Run: headless pygame with SDL's dummy video driver; simulated clock (each Clock.tick advances the game by its frame time, no real sleeping); random seed 0; keys injected as events and as key.get_pressed() state; no mouse input.
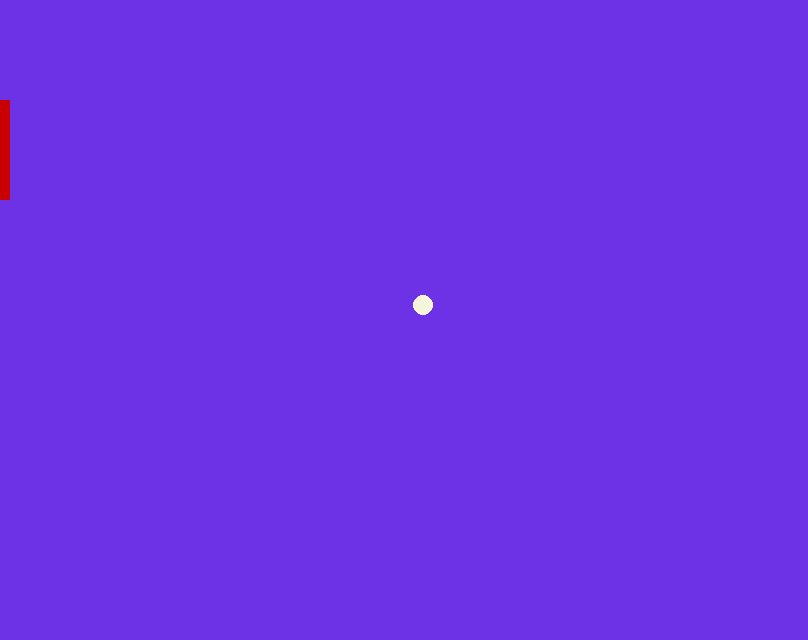
Frame 1 of 4 · flips 1–60 · no input
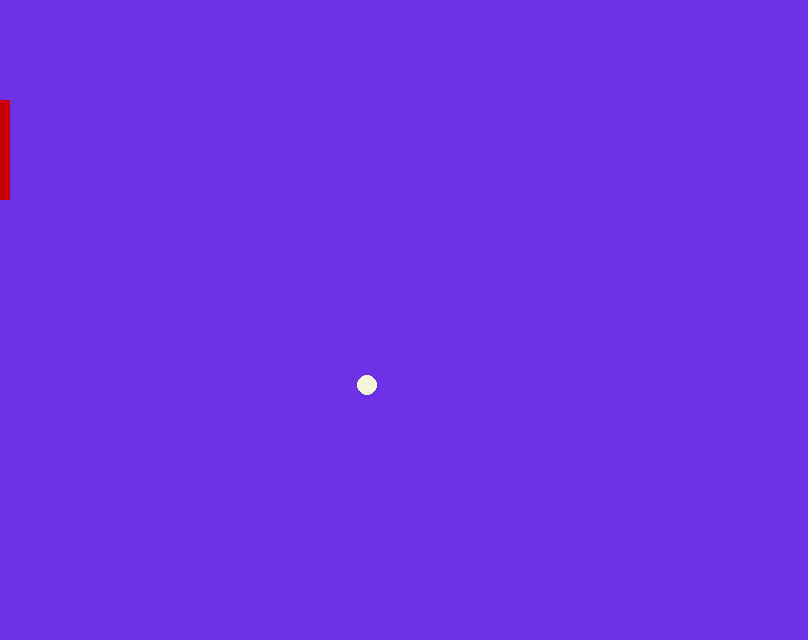
Frame 2 of 4 · flips 61–180 · tapped SPACE, RETURN · held RIGHT (→), D
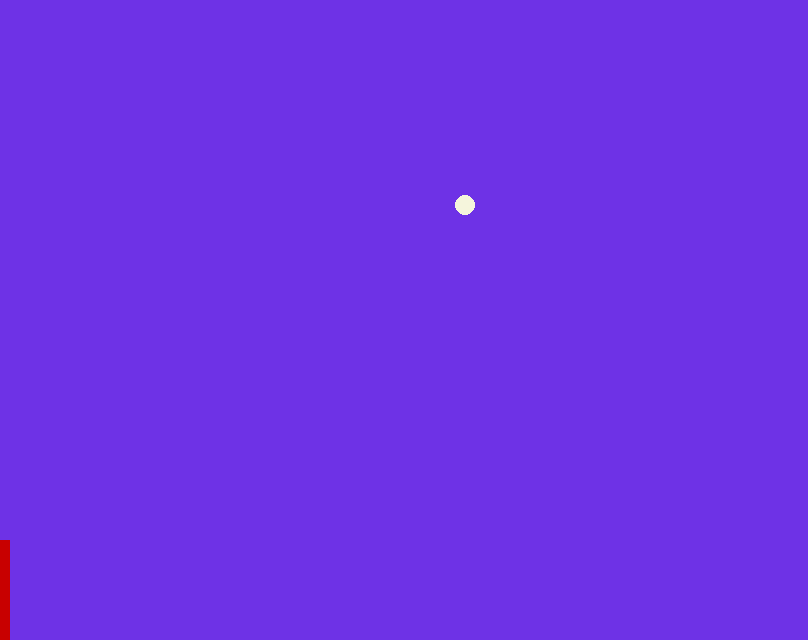
Frame 3 of 4 · flips 181–300 · held DOWN (↓), S
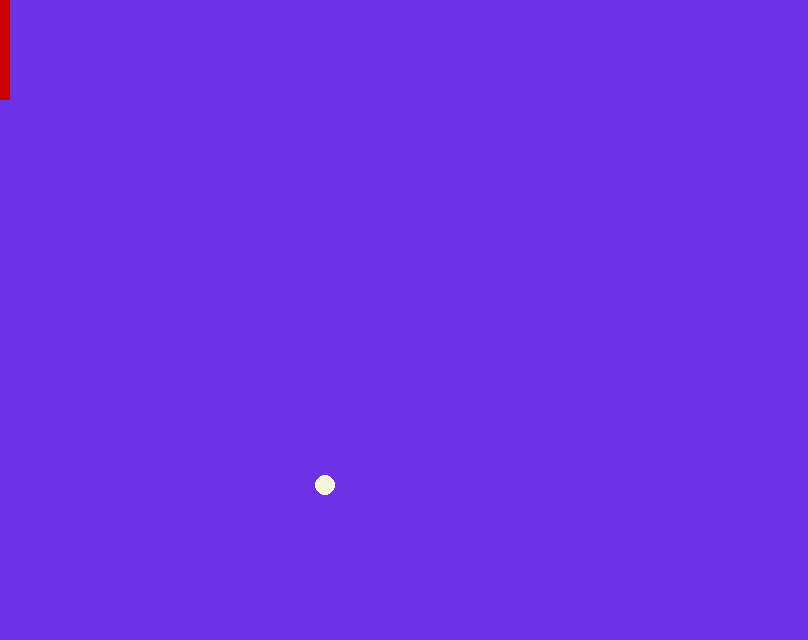
Frame 4 of 4 · flips 301–420 · held LEFT (←), A, UP (↑), W

The pygame program that drew these frames:

#!/usr/bin/env python3
# -*- encoding: utf-8 -*-
'''
@File    :  pong.py
@Time    :  2020/11/27 20:23:15
@Author  :  Kearney
@Version :  0.0.0
@Contact :  191615342@qq.com
@License :  GPL 3.0
@Desc    :  基于py3-pygame的乒乓球游戏
'''
import pygame
from pygame.locals import K_DOWN, K_UP
import time

WIDTH = 808
HEIGHT = 640

CBACK = (110, 50, 230)
CBALL = (245, 245, 220)
CRKT = (200, 0, 0)


def main():
    x = 10  # 球数据
    y = 10
    radius = 10
    speedx = 7
    speedy = 5

    rkty = 100  # 球拍数据，球拍默认位置
    rkth = 100  # 球拍默认宽度
    rkstep = 5  # 每次移动球拍的距离

    isUppress = False  # 键盘“上” 是否按下
    isDownpress = False  # 键盘“下” 是否按下

    pygame.init()
    screen = pygame.display.set_mode((WIDTH, HEIGHT))
    pygame.display.set_caption('Pong Pygame program')

    while True:
        screen.fill(CBACK)  # 清空画面为背景色
        time.sleep(0.01)
        for event in pygame.event.get():
            if event.type == pygame.QUIT:
                pygame.quit()
                return 0
            if event.type == pygame.KEYDOWN:  # 键盘上下按钮响应
                pressed_keys = pygame.key.get_pressed()
                if pressed_keys[K_UP]:
                    isUppress = True  # 用标志来解决键盘一直按着的情况
                elif pressed_keys[K_DOWN]:
                    isDownpress = True
            elif event.type == pygame.KEYUP:  # 按键释放后将按下标志设置为 假
                isUppress = isDownpress = False

        if (rkty - rkstep >= 0) and isUppress:  # 球拍的边界处理，一直按着也能移动球拍
            rkty = rkty - rkstep
        if (rkty + rkth + rkstep <= HEIGHT) and isDownpress:
            rkty = rkty + rkstep

        pygame.draw.rect(screen, CRKT, (0, rkty, 10, rkth), 0)  # 画填充矩形：球拍
        pygame.draw.circle(screen, CBALL, (x, y), radius, 0)  # 画实心球
        if (x > WIDTH or x < 0):  # 球的边界处理
            speedx = -speedx
        if (y > HEIGHT or y < 0):
            speedy = -speedy
        x = x + speedx
        y = y + speedy

        pygame.display.update()


if __name__ == '__main__':
    main()
